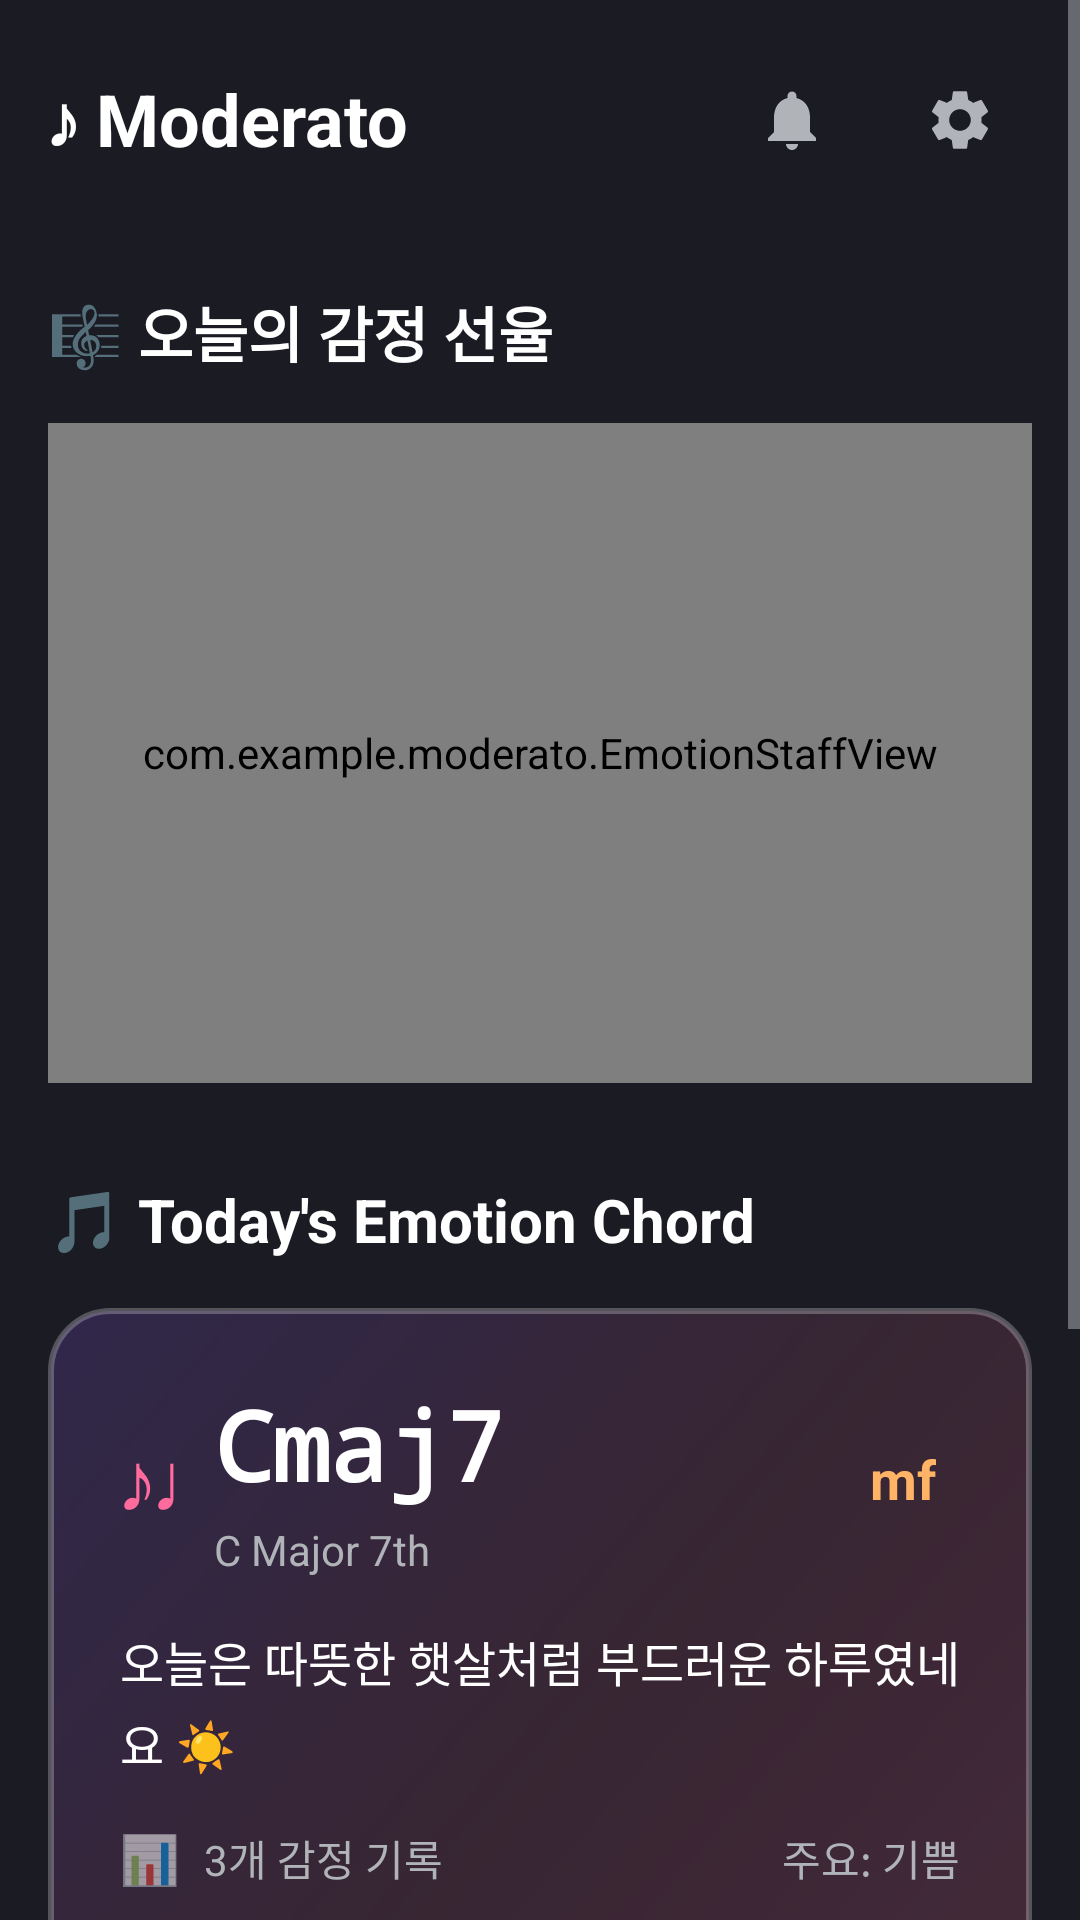

Reconstruct the res/layout file that produces this screen, plus the resources it refers to.
<!-- AndroidManifest.xml: application theme AppTheme -->
<!-- res/layout/activity_main.xml -->
<?xml version="1.0" encoding="utf-8"?>
<ScrollView xmlns:android="http://schemas.android.com/apk/res/android"
    android:layout_width="match_parent"
    android:layout_height="match_parent"
    android:background="@color/background_dark">

    <LinearLayout
        android:layout_width="match_parent"
        android:layout_height="wrap_content"
        android:orientation="vertical">

        
        <LinearLayout
            android:layout_width="match_parent"
            android:layout_height="wrap_content"
            android:orientation="horizontal"
            android:padding="16dp"
            android:gravity="center_vertical">

            <TextView
                android:layout_width="0dp"
                android:layout_height="wrap_content"
                android:layout_weight="1"
                android:text="♪ Moderato"
                android:textSize="24sp"
                android:textColor="@color/text_primary"
                android:textStyle="bold" />

            <ImageButton
                android:id="@+id/btnNotification"
                android:layout_width="48dp"
                android:layout_height="48dp"
                android:background="?attr/selectableItemBackgroundBorderless"
                android:src="@drawable/ic_notification"
                android:layout_marginEnd="8dp" />

            <ImageButton
                android:id="@+id/btnSettings"
                android:layout_width="48dp"
                android:layout_height="48dp"
                android:background="?attr/selectableItemBackgroundBorderless"
                android:src="@drawable/ic_settings" />

        </LinearLayout>

        
        <LinearLayout
            android:layout_width="match_parent"
            android:layout_height="wrap_content"
            android:orientation="vertical"
            android:layout_margin="16dp">

            <TextView
                android:layout_width="wrap_content"
                android:layout_height="wrap_content"
                android:text="🎼 오늘의 감정 선율"
                android:textSize="20sp"
                android:textColor="@color/text_primary"
                android:textStyle="bold"
                android:layout_marginBottom="16dp" />

            <LinearLayout
                android:layout_width="match_parent"
                android:layout_height="220dp"
                android:background="@drawable/card_background">

                <com.example.moderato.EmotionStaffView
                    android:id="@+id/emotionStaffView"
                    android:layout_width="match_parent"
                    android:layout_height="match_parent" />

            </LinearLayout>

        </LinearLayout>
        

        
        <LinearLayout
            android:layout_width="match_parent"
            android:layout_height="wrap_content"
            android:orientation="vertical"
            android:layout_margin="16dp">

            <TextView
                android:layout_width="wrap_content"
                android:layout_height="wrap_content"
                android:text="🎵 Today's Emotion Chord"
                android:textSize="20sp"
                android:textColor="@color/text_primary"
                android:textStyle="bold"
                android:layout_marginBottom="16dp" />

            <LinearLayout
                android:id="@+id/todayChordCard"
                android:layout_width="match_parent"
                android:layout_height="wrap_content"
                android:background="@drawable/chord_card_background"
                android:orientation="vertical"
                android:padding="24dp"
                android:elevation="8dp">

                <LinearLayout
                    android:layout_width="match_parent"
                    android:layout_height="wrap_content"
                    android:orientation="horizontal"
                    android:gravity="center_vertical"
                    android:layout_marginBottom="16dp">

                    <TextView
                        android:id="@+id/tvChordSymbol"
                        android:layout_width="wrap_content"
                        android:layout_height="wrap_content"
                        android:text="♪♩"
                        android:textSize="28sp"
                        android:textColor="@color/primary_pink"
                        android:layout_marginEnd="12dp" />

                    <LinearLayout
                        android:layout_width="0dp"
                        android:layout_height="wrap_content"
                        android:layout_weight="1"
                        android:orientation="vertical">

                        <TextView
                            android:id="@+id/tvChordName"
                            android:layout_width="wrap_content"
                            android:layout_height="wrap_content"
                            android:text="Cmaj7"
                            android:textSize="32sp"
                            android:textColor="@color/text_primary"
                            android:textStyle="bold"
                            android:fontFamily="monospace" />

                        <TextView
                            android:id="@+id/tvChordFullName"
                            android:layout_width="wrap_content"
                            android:layout_height="wrap_content"
                            android:text="C Major 7th"
                            android:textSize="14sp"
                            android:textColor="@color/text_secondary"
                            android:layout_marginTop="4dp" />

                    </LinearLayout>

                    <TextView
                        android:id="@+id/tvIntensity"
                        android:layout_width="wrap_content"
                        android:layout_height="wrap_content"
                        android:text="mf"
                        android:textSize="18sp"
                        android:textColor="@color/secondary_orange"
                        android:textStyle="bold"
                        android:background="@drawable/intensity_badge_bg"
                        android:padding="8dp" />

                </LinearLayout>

                <TextView
                    android:id="@+id/tvChordMessage"
                    android:layout_width="match_parent"
                    android:layout_height="wrap_content"
                    android:text="오늘은 따뜻한 햇살처럼 부드러운 하루였네요 ☀️"
                    android:textSize="16sp"
                    android:textColor="@color/text_primary"
                    android:lineSpacingExtra="4dp"
                    android:layout_marginBottom="16dp" />

                <LinearLayout
                    android:layout_width="match_parent"
                    android:layout_height="wrap_content"
                    android:orientation="horizontal"
                    android:gravity="center_vertical"
                    android:layout_marginBottom="16dp">

                    <TextView
                        android:layout_width="wrap_content"
                        android:layout_height="wrap_content"
                        android:text="📊"
                        android:textSize="16sp"
                        android:layout_marginEnd="8dp" />

                    <TextView
                        android:id="@+id/tvEmotionCount"
                        android:layout_width="wrap_content"
                        android:layout_height="wrap_content"
                        android:text="3개 감정 기록"
                        android:textSize="14sp"
                        android:textColor="@color/text_secondary" />

                    <View
                        android:layout_width="0dp"
                        android:layout_height="1dp"
                        android:layout_weight="1" />

                    <TextView
                        android:id="@+id/tvDominantEmotion"
                        android:layout_width="wrap_content"
                        android:layout_height="wrap_content"
                        android:text="주요: 기쁨"
                        android:textSize="14sp"
                        android:textColor="@color/text_secondary" />

                </LinearLayout>

                <LinearLayout
                    android:layout_width="match_parent"
                    android:layout_height="wrap_content"
                    android:orientation="horizontal"
                    android:gravity="center">

                    <Button
                        android:id="@+id/btnPlayChord"
                        android:layout_width="0dp"
                        android:layout_height="48dp"
                        android:layout_weight="1"
                        android:text="♪ 코드 듣기"
                        android:textSize="14sp"
                        android:textColor="@color/text_primary"
                        android:background="@drawable/chord_button_bg"
                        android:layout_marginEnd="8dp" />

                    <Button
                        android:id="@+id/btnShareChord"
                        android:layout_width="0dp"
                        android:layout_height="48dp"
                        android:layout_weight="1"
                        android:text="📤 공유하기"
                        android:textSize="14sp"
                        android:textColor="@color/text_primary"
                        android:background="@drawable/chord_button_bg"
                        android:layout_marginStart="8dp" />

                </LinearLayout>

            </LinearLayout>

        </LinearLayout>

        
        <LinearLayout
            android:layout_width="match_parent"
            android:layout_height="wrap_content"
            android:orientation="vertical"
            android:layout_margin="16dp">

            <TextView
                android:layout_width="wrap_content"
                android:layout_height="wrap_content"
                android:text="📅 오늘의 감정 기록"
                android:textSize="18sp"
                android:textColor="@color/text_primary"
                android:textStyle="bold"
                android:layout_marginBottom="12dp" />

            <LinearLayout
                android:layout_width="match_parent"
                android:layout_height="wrap_content"
                android:background="@drawable/card_background"
                android:orientation="vertical"
                android:padding="16dp">

                <LinearLayout
                    android:id="@+id/emotionTimelineContainer"
                    android:layout_width="match_parent"
                    android:layout_height="wrap_content"
                    android:orientation="vertical">

                </LinearLayout>

                
                <TextView
                    android:id="@+id/tvEmptyMessage"
                    android:layout_width="match_parent"
                    android:layout_height="80dp"
                    android:text="아직 오늘의 첫 음표를 기다리고 있어요 ♪"
                    android:textColor="@color/text_secondary"
                    android:textSize="14sp"
                    android:gravity="center"
                    android:visibility="gone" />

            </LinearLayout>

        </LinearLayout>

        
        <Button
            android:id="@+id/btnAddEmotion"
            style="@style/GradientButton"
            android:text="+ 감정 기록하기"
            android:layout_margin="16dp" />

    </LinearLayout>

</ScrollView>
<!-- resources referenced by this layout -->
<resources>
  <color name="background_dark">#1A1B23</color>
  <color name="primary_pink">#FF6B9D</color>
  <color name="secondary_orange">#FFB366</color>
  <color name="text_primary">#FFFFFF</color>
  <color name="text_secondary">#B0B3B8</color>
  <!-- drawable card_background (drawable) -->
  <?xml version="1.0" encoding="utf-8"?>
  <shape xmlns:android="http://schemas.android.com/apk/res/android"
      android:shape="rectangle">
      
      <solid android:color="@color/card_dark" />
      
      <corners android:radius="16dp" />
      
      <stroke
          android:width="1dp"
          android:color="#40FFFFFF" />
  
  </shape>
  <!-- drawable chord_button_bg (drawable) -->
  <?xml version="1.0" encoding="utf-8"?>
  <selector xmlns:android="http://schemas.android.com/apk/res/android">
  
      <item android:state_pressed="true">
          <shape android:shape="rectangle">
              <solid android:color="#60FF6B9D" />
              <corners android:radius="12dp" />
          </shape>
      </item>
  
      <item>
          <shape android:shape="rectangle">
              <solid android:color="#40FF6B9D" />
              <corners android:radius="12dp" />
              <stroke android:width="1dp" android:color="#60FF6B9D" />
          </shape>
      </item>
  
  </selector>
  <!-- drawable chord_card_background (drawable) -->
  <?xml version="1.0" encoding="utf-8"?>
  <shape xmlns:android="http://schemas.android.com/apk/res/android"
      android:shape="rectangle">
  
      <gradient
          android:startColor="#30FF6B9D"
          android:centerColor="#20FF6B9D"
          android:endColor="#308B5CF6"
          android:angle="135" />
  
      <corners android:radius="20dp" />
  
      <stroke
          android:width="2dp"
          android:color="#40FFFFFF" />
  
  </shape>
  <!-- drawable ic_notification (drawable) -->
  <?xml version="1.0" encoding="utf-8"?>
  <vector xmlns:android="http://schemas.android.com/apk/res/android"
      android:width="24dp"
      android:height="24dp"
      android:viewportWidth="24"
      android:viewportHeight="24">
  
      <path
          android:fillColor="@color/text_secondary"
          android:pathData="M12,22c1.1,0 2,-0.9 2,-2h-4c0,1.1 0.89,2 2,2zM18,16v-5c0,-3.07 -1.64,-5.64 -4.5,-6.32V4c0,-0.83 -0.67,-1.5 -1.5,-1.5s-1.5,0.67 -1.5,1.5v0.68C7.63,5.36 6,7.92 6,11v5l-2,2v1h16v-1l-2,-2z"/>
  
  </vector>
  <style name="GradientButton">
          <item name="android:layout_width">match_parent</item>
          <item name="android:layout_height">56dp</item>
          <item name="android:background">@drawable/gradient_button_bg</item>
          <item name="android:textColor">@color/text_primary</item>
          <item name="android:textSize">16sp</item>
          <item name="android:textStyle">bold</item>
          <item name="android:layout_margin">16dp</item>
      </style>
  <style name="AppTheme" parent="Theme.AppCompat.DayNight.NoActionBar">
          <item name="colorPrimary">@color/primary_pink</item>
          <item name="colorPrimaryDark">@color/background_dark</item>
          <item name="colorAccent">@color/secondary_orange</item>
          <item name="android:windowBackground">@color/background_dark</item>
          <item name="android:textColorPrimary">@color/text_primary</item>
          <item name="android:textColorSecondary">@color/text_secondary</item>
      </style>
  <color name="card_dark">#2A2D3A</color>
  <!-- drawable gradient_button_bg (drawable) -->
  <?xml version="1.0" encoding="utf-8"?>
  <shape xmlns:android="http://schemas.android.com/apk/res/android"
      android:shape="rectangle">
      
      <gradient
          android:startColor="@color/accent_gradient_start"
          android:endColor="@color/accent_gradient_end"
          android:angle="45" />
      
      <corners android:radius="28dp" />
  
  </shape>
  <color name="accent_gradient_start">#FF6B9D</color>
  <color name="accent_gradient_end">#8B5CF6</color>
</resources>
